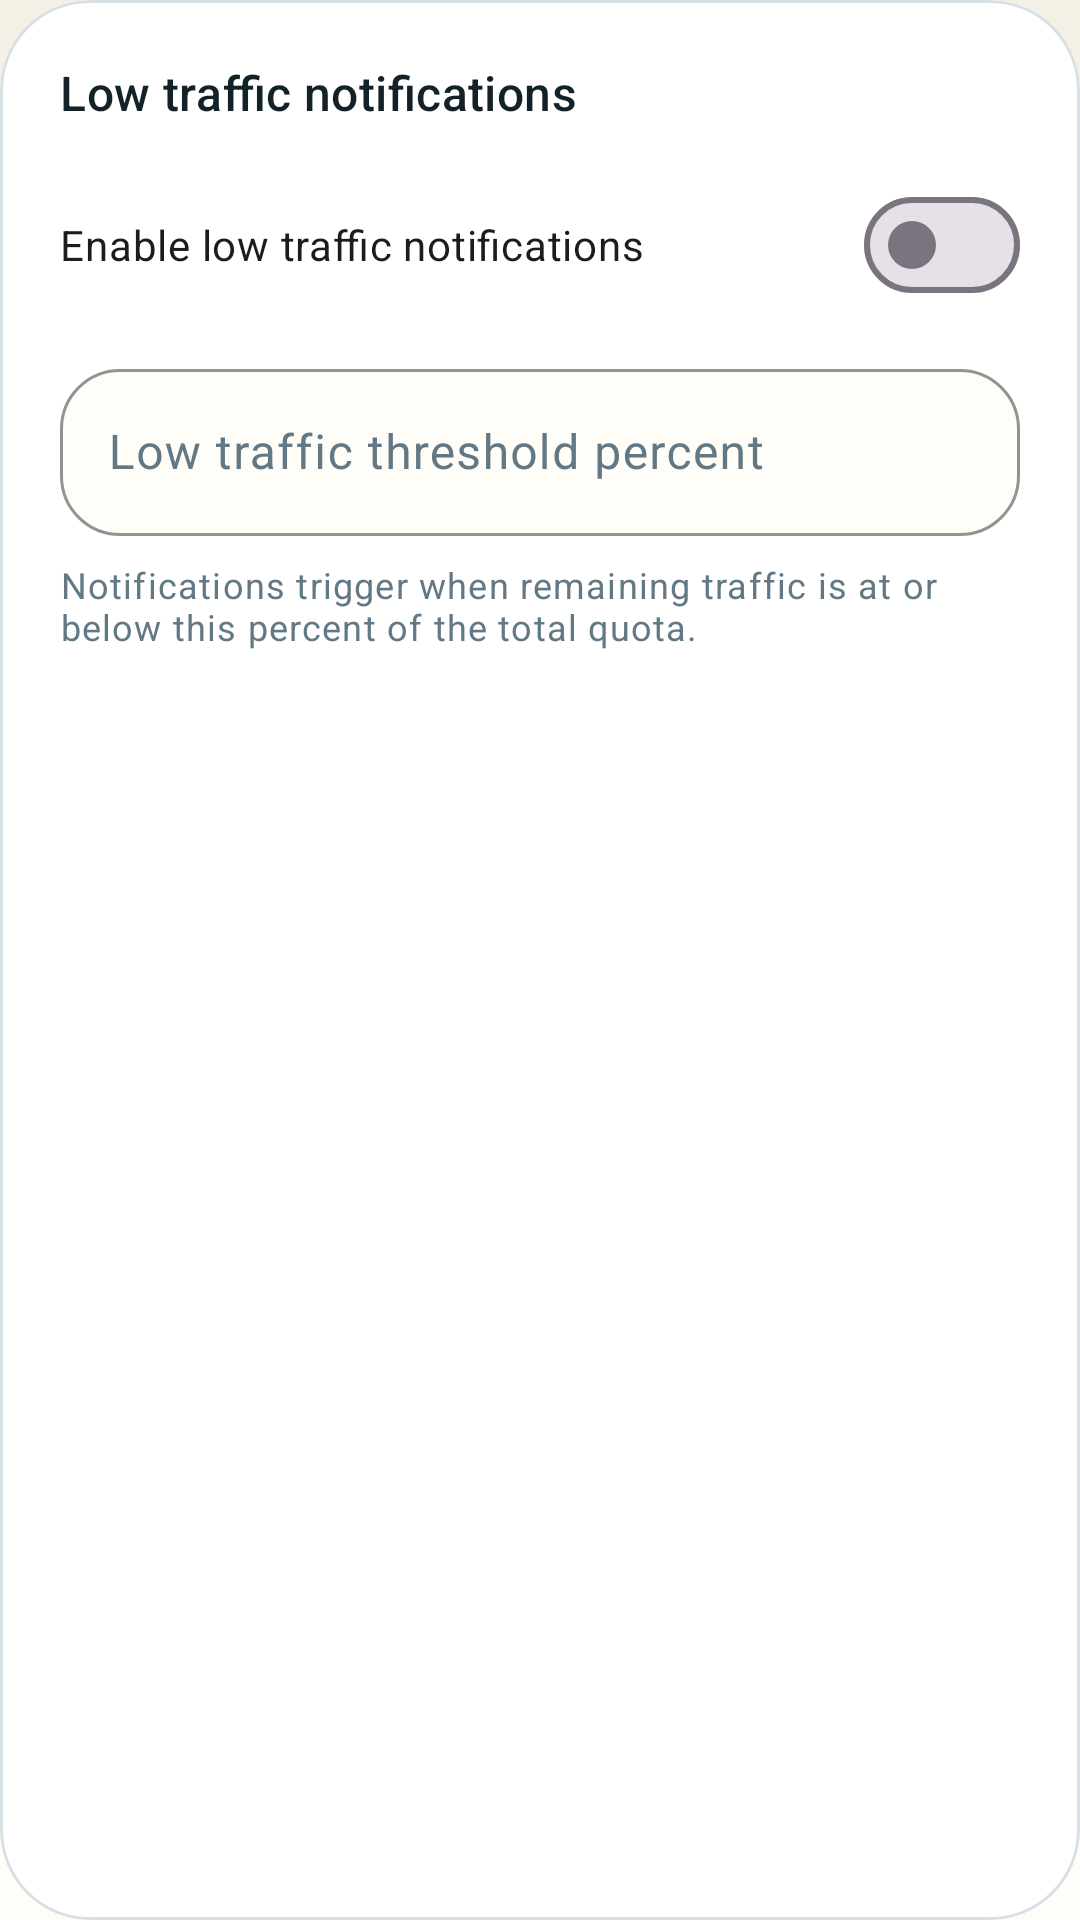

The Android layout XML behind this screen, and the referenced resources:
<!-- AndroidManifest.xml: application theme Theme.NodeStatus -->
<!-- res/layout/section_settings_notifications.xml -->
<?xml version="1.0" encoding="utf-8"?>
<com.google.android.material.card.MaterialCardView xmlns:android="http://schemas.android.com/apk/res/android"
    xmlns:app="http://schemas.android.com/apk/res-auto"
    android:id="@+id/settingsNotificationsCard"
    style="@style/Widget.NodeStatus.SectionCard"
    android:layout_width="match_parent"
    android:layout_height="wrap_content"
    android:layout_marginTop="16dp">

    <LinearLayout
        android:layout_width="match_parent"
        android:layout_height="wrap_content"
        android:orientation="vertical"
        android:padding="20dp">

        <TextView
            android:layout_width="match_parent"
            android:layout_height="wrap_content"
            android:text="@string/notifications_card_title"
            android:textAppearance="?attr/textAppearanceTitleMedium"
            android:textColor="?attr/colorOnSurface" />

        <com.google.android.material.materialswitch.MaterialSwitch
            android:id="@+id/notificationsEnabledSwitch"
            android:layout_width="match_parent"
            android:layout_height="wrap_content"
            android:layout_marginTop="16dp"
            android:text="@string/notifications_enabled_label" />

        <com.google.android.material.textfield.TextInputLayout
            android:id="@+id/trafficThresholdLayout"
            style="@style/Widget.NodeStatus.Field"
            android:layout_width="match_parent"
            android:layout_height="wrap_content"
            android:layout_marginTop="12dp"
            android:hint="@string/notifications_threshold_hint">

            <com.google.android.material.textfield.TextInputEditText
                android:id="@+id/trafficThresholdInput"
                android:layout_width="match_parent"
                android:layout_height="wrap_content"
                android:inputType="number"
                android:maxLines="1" />
        </com.google.android.material.textfield.TextInputLayout>

        <TextView
            android:id="@+id/trafficThresholdHelperText"
            android:layout_width="match_parent"
            android:layout_height="wrap_content"
            android:layout_marginTop="8dp"
            android:text="@string/notifications_threshold_help"
            android:textAppearance="?attr/textAppearanceBodySmall"
            android:textColor="?attr/colorOnSurfaceVariant" />
    </LinearLayout>
</com.google.android.material.card.MaterialCardView>
<!-- resources referenced by this layout -->
<resources>
  <string name="notifications_card_title">Low traffic notifications</string>
  <string name="notifications_enabled_label">Enable low traffic notifications</string>
  <string name="notifications_threshold_help">Notifications trigger when remaining traffic is at or below this percent of the total quota.</string>
  <string name="notifications_threshold_hint">Low traffic threshold percent</string>
  <style name="Widget.NodeStatus.Field" parent="Widget.Material3.TextInputLayout.OutlinedBox">
          <item name="boxBackgroundColor">?attr/colorSurface</item>
          <item name="boxStrokeColor">?attr/colorOutlineVariant</item>
          <item name="boxCornerRadiusTopStart">20dp</item>
          <item name="boxCornerRadiusTopEnd">20dp</item>
          <item name="boxCornerRadiusBottomStart">20dp</item>
          <item name="boxCornerRadiusBottomEnd">20dp</item>
          <item name="hintTextColor">?attr/colorOnSurfaceVariant</item>
      </style>
  <style name="Widget.NodeStatus.SectionCard" parent="">
          <item name="cardBackgroundColor">?attr/colorSurfaceContainerHigh</item>
          <item name="cardCornerRadius">30dp</item>
          <item name="cardElevation">0dp</item>
          <item name="strokeColor">?attr/colorOutlineVariant</item>
          <item name="strokeWidth">1dp</item>
      </style>
  <style name="Theme.NodeStatus" parent="Theme.Material3.DayNight.NoActionBar">
          <item name="colorPrimary">@color/teal_700</item>
          <item name="colorOnPrimary">@color/white</item>
          <item name="colorPrimaryContainer">@color/teal_300</item>
          <item name="colorOnPrimaryContainer">@color/ink_950</item>
          <item name="colorSecondary">@color/amber_500</item>
          <item name="colorOnSecondary">@color/ink_950</item>
          <item name="colorSurface">@color/paper_50</item>
          <item name="colorSurfaceContainer">@color/paper_100</item>
          <item name="colorSurfaceContainerHigh">@color/white</item>
          <item name="colorOnSurface">@color/ink_950</item>
          <item name="colorOnSurfaceVariant">@color/ink_500</item>
          <item name="colorOutlineVariant">@color/mist_200</item>
          <item name="android:statusBarColor">@android:color/transparent</item>
          <item name="android:navigationBarColor">@android:color/transparent</item>
          <item name="android:windowBackground">@drawable/bg_screen_canvas</item>
          <item name="android:windowLightStatusBar">true</item>
          <item name="android:windowLightNavigationBar">true</item>
      </style>
  <color name="teal_700">#1D6F77</color>
  <color name="white">#FFFFFFFF</color>
  <color name="teal_300">#90D6CB</color>
  <color name="ink_950">#132128</color>
  <color name="amber_500">#D6923B</color>
  <color name="paper_50">#FFFDF8</color>
  <color name="paper_100">#F6F1E8</color>
  <color name="ink_500">#627985</color>
  <color name="mist_200">#D7E0E4</color>
  <!-- drawable bg_screen_canvas (drawable) -->
  <?xml version="1.0" encoding="utf-8"?>
  <shape xmlns:android="http://schemas.android.com/apk/res/android">
      <gradient
          android:angle="270"
          android:endColor="@color/paper_50"
          android:startColor="@color/sand_50" />
  </shape>
  <color name="sand_50">#F5F0E6</color>
</resources>
